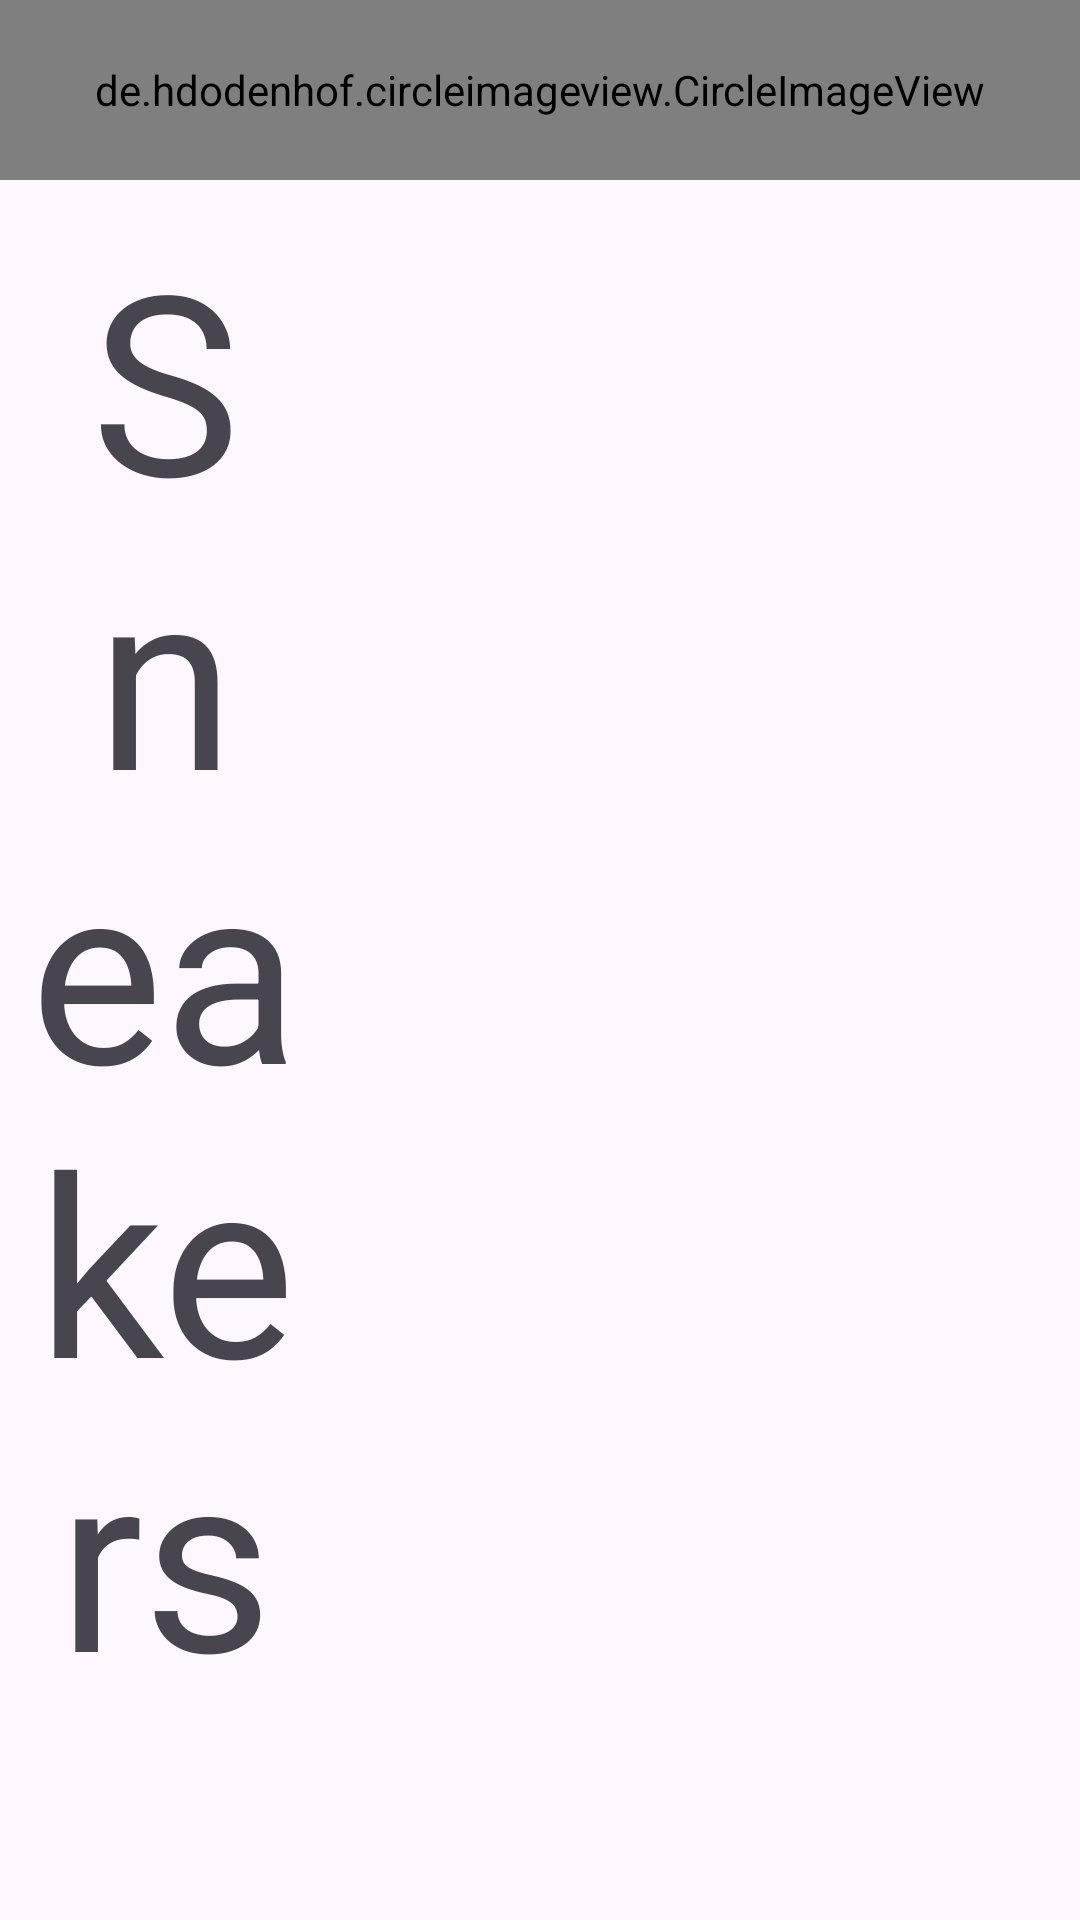

Write the Android layout XML for this screen, with the resource values it uses.
<!-- AndroidManifest.xml: application theme Theme.AppShop -->
<!-- res/layout/rcv_item_loai.xml -->
<?xml version="1.0" encoding="utf-8"?>
<LinearLayout xmlns:android="http://schemas.android.com/apk/res/android"
    xmlns:app="http://schemas.android.com/apk/res-auto"
    android:layout_width="110dp"
    android:layout_height="100dp"
    android:layout_marginLeft="2dp"
    android:layout_marginRight="2dp"
    android:orientation="vertical">

    <de.hdodenhof.circleimageview.CircleImageView
        android:id="@+id/imgLoai"
        android:layout_width="match_parent"
        android:layout_height="60dp"
        android:src="@drawable/sneakers"
        app:civ_border_color="#000"
        app:civ_border_width="1dp" />

    <TextView
        android:id="@+id/Loaiid"
        android:layout_width="110dp"
        android:layout_height="wrap_content"
        android:layout_weight="1"
        android:autoSizeTextType="uniform"
        android:padding="10dp"
        android:text="Sneakers"
        android:textAlignment="center" />
</LinearLayout>
<!-- resources referenced by this layout -->
<resources>
  <!-- drawable sneakers: jpg bitmap (drawable, 724336 bytes) -->
  <style name="Theme.AppShop" parent="Base.Theme.AppShop" />
  <style name="Base.Theme.AppShop" parent="Theme.Material3.DayNight.NoActionBar">
          
          
      </style>
</resources>
